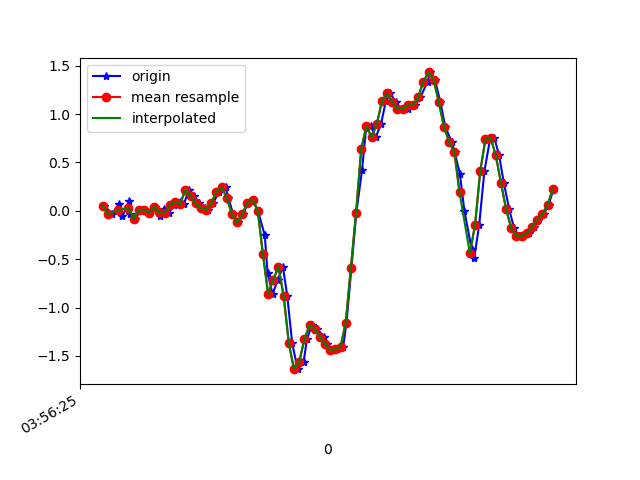

The file beside this chart, header and first rows:
1618804585107, 1500269013797065, 0.05444774, 0.07032726, -0.10008486
1618804585138, 1500269032816889, -0.03474, 0.03368, -0.09764
1618804585163, 1500269051861513, 0.07033, 0.3379, -0.1086
1618804585176, 1500269070906137, -0.05795, 0.08377, -0.09886
1618804585204, 1500269089925977, 0.09721, 0.4112, -0.1355
1618804585208, 1500269108943289, -0.02985, 0.1192, -0.09642
1618804585224, 1500269127960553, -0.08239, 0.234, -0.1722
1618804585251, 1500269147002601, 0.009244, 0.3672, -0.1172
1618804585262, 1500269166044649, 0.01291, -0.2058, -0.1306
1618804585281, 1500269185061929, -0.02008, 0.2316, -0.1844
1618804585303, 1500269204106985, 0.04223, -0.2119, -0.1221
1618804585321, 1500269223124425, -0.0494, -0.06284, -0.2052
1618804585338, 1500269242166665, 0.0178, 0.1656, -0.1746
1618804585357, 1500269261208937, -0.01886, -0.05918, -0.1832
1618804585376, 1500269280226409, 0.05933, 0.1424, -0.2308
1618804585398, 1500269299268649, 0.08743, -0.1313, -0.1954
1618804585415, 1500269318305033, 0.07155, -0.02375, -0.2565
1618804585433, 1500269337322217, 0.2157, 0.2145, -0.2675
1618804585452, 1500269356364137, 0.1546, 0.2401, -0.2296
1618804585472, 1500269375381289, 0.07888, 0.2023, -0.2235
1618804585496, 1500269394423241, 0.02879, 0.06178, -0.2003
1618804585509, 1500269413446729, 0.01169, 0.0239, -0.1746
1618804585528, 1500269432463113, 0.07766, -0.01519, -0.1355
1618804585549, 1500269451504265, 0.1974, -0.05185, -0.04389
1618804585576, 1500269470520585, 0.2426, -0.05795, 0.09784
1618804585586, 1500269489561737, 0.1375, -0.0775, 0.2958
1618804585605, 1500269508595529, -0.03596, -0.09338, 0.545
1618804585624, 1500269527611593, -0.1203, -0.1239, 0.8651
1618804585643, 1500269546652425, -0.03596, -0.1435, 1.234
1618804585662, 1500269565668553, 0.08255, -0.1154, 1.599
1618804585681, 1500269584709385, 0.1155, -0.05062, 1.941
1618804585701, 1500269603750281, -0.002974, 0.03245, 2.2
1618804585727, 1500269622759625, -0.2522, 0.08254, 2.439
1618804585738, 1500269641800265, -0.6419, 0.05078, 2.599
1618804585757, 1500269660816137, -0.8582, 0.006797, 2.78
1618804585778, 1500269679856777, -0.7116, 0.03245, 2.971
1618804585797, 1500269698897417, -0.5784, 0.1143, 3.111
1618804585814, 1500269717905097, -0.879, 0.162, 3.155
1618804585833, 1500269736945481, -1.366, 0.04467, 3.174
1618804585854, 1500269755961097, -1.636, -0.1679, 3.178
1618804585877, 1500269775001481, -1.566, -0.3573, 3.131
1618804585890, 1500269794017161, -1.329, -0.4795, 3.075
1618804585909, 1500269813045705, -1.181, -0.5674, 2.98
1618804585928, 1500269832085833, -1.22, -0.6004, 2.817
1618804585956, 1500269851101065, -1.3, -0.5796, 2.612
1618804585967, 1500269870141193, -1.376, -0.5027, 2.39
1618804585985, 1500269889156489, -1.44, -0.4098, 2.127
1618804586005, 1500269908184393, -1.43, -0.2937, 1.841
1618804586030, 1500269927224201, -1.408, -0.284, 1.541
1618804586043, 1500269946239305, -1.156, -0.04574, 1.268
1618804586062, 1500269965279049, -0.5894, 0.107, 0.8687
1618804586081, 1500269984294089, -0.01886, 0.1314, 0.5034
1618804586103, 1500270003333961, 0.4197, 0.1998, 0.1223
1618804586119, 1500270022342857, 0.8596, 0.421, -0.2174
1618804586137, 1500270041382601, 0.8755, 0.256, -0.5851
1618804586156, 1500270060531823, 0.7606, 0.2646, -0.9333
1618804586176, 1500270079571439, 0.8926, 0.2573, -1.224
1618804586195, 1500270098586351, 1.132, 0.2511, -1.486
1618804586213, 1500270117637103, 1.213, 0.2744, -1.731
1618804586233, 1500270136652143, 1.126, 0.2328, -1.999
1618804586254, 1500270155692015, 1.051, 0.2939, -2.222
... 31 more rows
